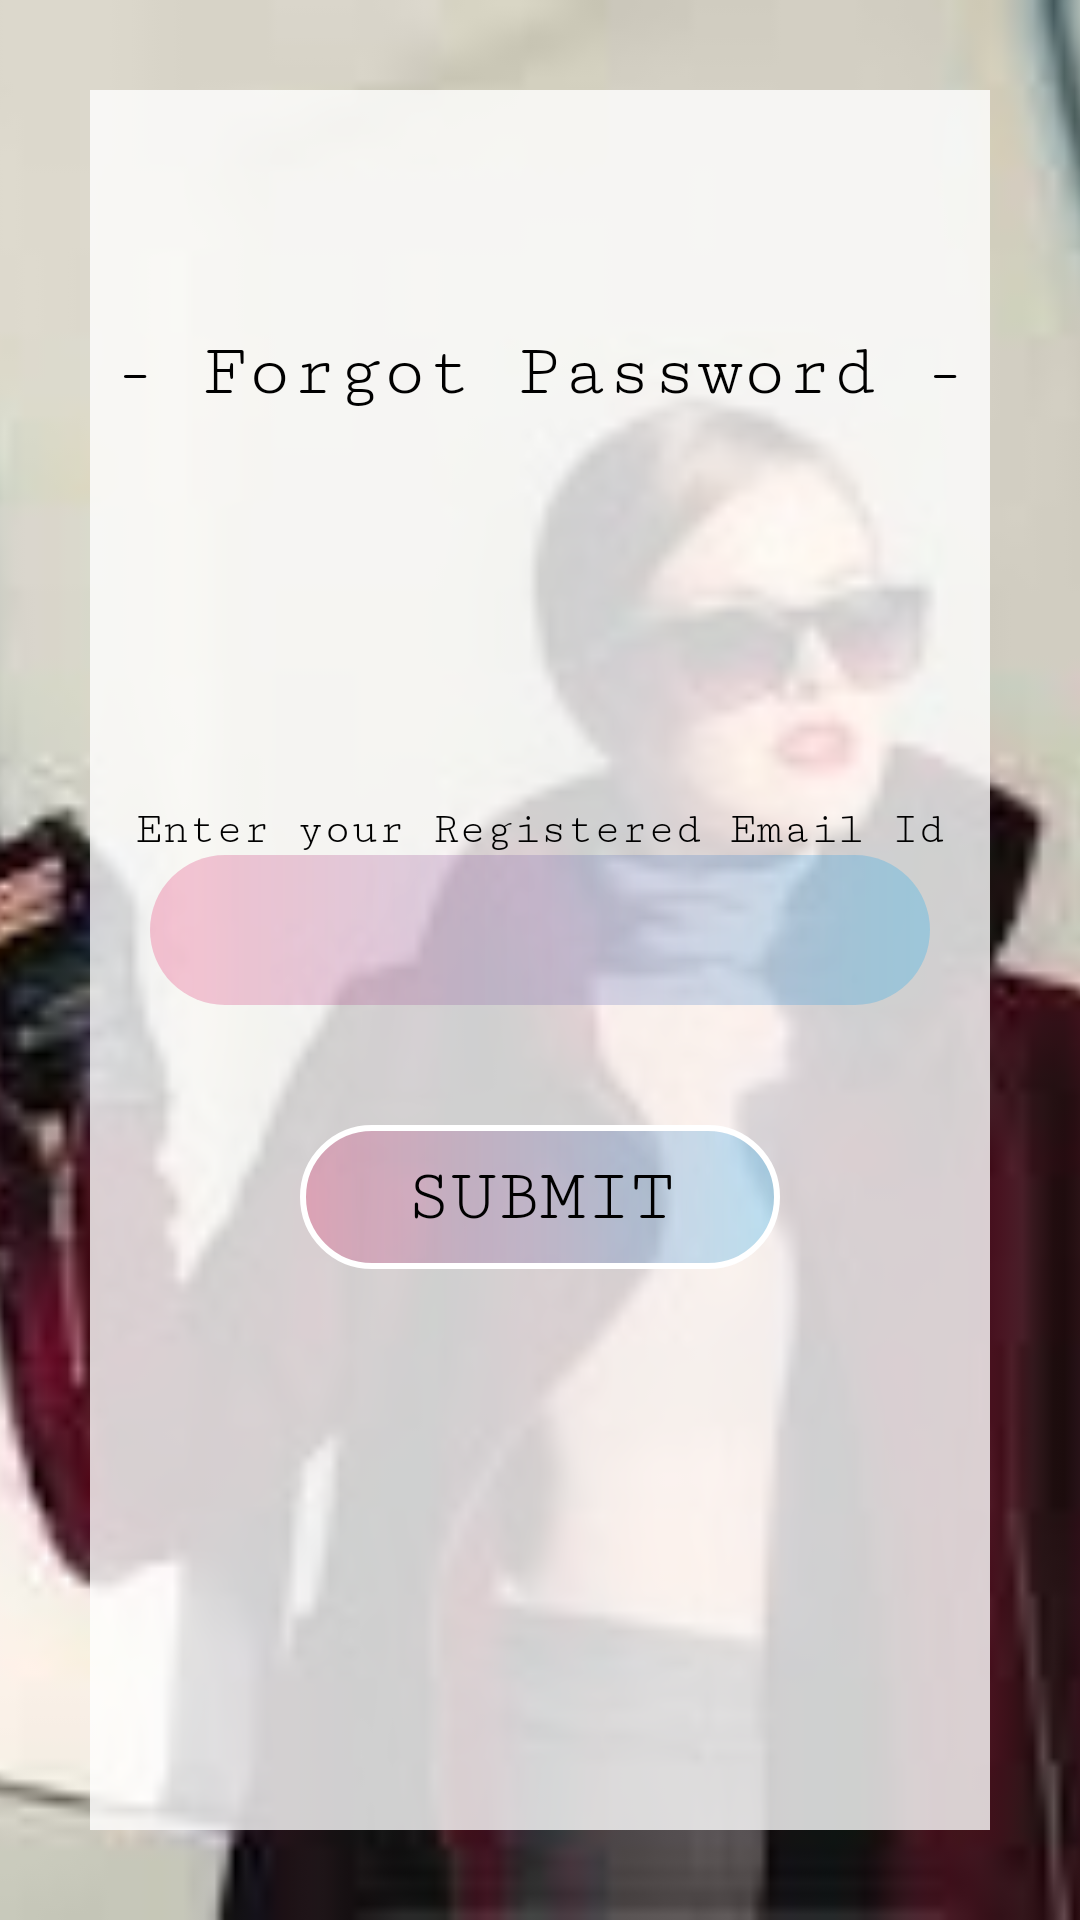

Reconstruct the res/layout file that produces this screen, plus the resources it refers to.
<!-- AndroidManifest.xml: application theme AppTheme -->
<!-- res/layout/activity_forgot_password.xml -->
<?xml version="1.0" encoding="utf-8"?>
<RelativeLayout xmlns:android="http://schemas.android.com/apk/res/android"
    xmlns:app="http://schemas.android.com/apk/res-auto"
    xmlns:tools="http://schemas.android.com/tools"
    android:layout_width="match_parent"
    android:layout_height="match_parent"
    tools:context=".forgot_password">

    <ImageView
        android:layout_width="match_parent"
        android:layout_height="match_parent"
        android:src="@drawable/forgot_password"
        android:scaleType="centerCrop"/>

    <RelativeLayout
        android:layout_width="match_parent"
        android:layout_height="match_parent"
        android:layout_margin="30dp">

        <View
            android:layout_width="match_parent"
            android:layout_height="match_parent"
            android:background="#CCFFFFFF"/>

        <TextView
           android:layout_width="wrap_content"
          android:layout_height="wrap_content"
            android:text="- Forgot Password -"
            android:textSize="25dp"
            android:textColor="#000"
            android:layout_centerHorizontal="true"
            android:layout_marginTop="80dp"
            android:id="@+id/forgot_password"
            android:fontFamily="serif-monospace"
         />


    <LinearLayout
    android:layout_width="match_parent"
    android:layout_height="wrap_content"
    android:id="@+id/linearlayout"
    android:layout_below="@+id/forgot_password"
    android:orientation="vertical"
        android:layout_marginTop="130dp">

        <TextView
            android:layout_width="wrap_content"
            android:layout_height="wrap_content"
            android:text="Enter your Registered Email Id"
            android:layout_marginLeft="15dp"
            android:textColor="#000"
            android:fontFamily="serif-monospace"
            android:textSize="15dp"
            android:layout_above="@+id/enter_email"
            />
        <EditText
            android:layout_width="match_parent"
            android:layout_height="50dp"
            android:layout_marginLeft="20dp"
            android:layout_marginRight="20dp"
            android:background="@drawable/round_edittext"
            android:fontFamily="serif-monospace"
            android:textColor="#000"
            android:textColorHint="#000"

            android:paddingLeft="20dp"
            android:id="@+id/enter_email"/>

</LinearLayout>

        <Button
            android:layout_width="match_parent"
            android:layout_height="wrap_content"
            android:layout_marginTop="40dp"
            android:layout_marginRight="70dp"
            android:textColor="#000"
            android:textSize="25dp"
            android:layout_marginLeft="70dp"
            android:fontFamily="serif-monospace"
            android:background="@drawable/gradient_button"
            android:text="Submit"
            android:onClick="submit"
            android:id="@+id/submit"
            android:layout_below="@+id/linearlayout"/>

    </RelativeLayout>

</RelativeLayout>
<!-- resources referenced by this layout -->
<resources>
  <!-- drawable forgot_password: jpg bitmap (drawable, 6841 bytes) -->
  <!-- drawable gradient_button (drawable) -->
  <?xml version="1.0" encoding="utf-8"?>
  <shape xmlns:android="http://schemas.android.com/apk/res/android"
      android:shape="rectangle">
      <corners
          android:radius="30dp">
      </corners>
      <stroke
          android:width="2dp"
          android:color="#fff"/>
  
      <gradient
          android:startColor="#40E91E63"
          android:endColor="#4003A9F4"
          ></gradient>
  </shape>
  <!-- drawable round_edittext (drawable) -->
  <?xml version="1.0" encoding="utf-8"?>
  <shape xmlns:android="http://schemas.android.com/apk/res/android"
      android:shape="rectangle">
  
      <corners
          android:radius="30dp">
  
      </corners>
  
        <gradient
            android:startColor="#40E91E63"
            android:endColor="#4003A9F4"
            ></gradient>
  </shape>
  <style name="AppTheme" parent="Theme.AppCompat.Light.NoActionBar">
          
          <item name="colorPrimary">@color/colorPrimary</item>
          <item name="colorPrimaryDark">@color/colorPrimaryDark</item>
          <item name="colorAccent">@color/colorAccent</item>
      </style>
  <color name="colorPrimary">#009688</color>
  <color name="colorPrimaryDark">#009688</color>
  <color name="colorAccent">#E91E63</color>
</resources>
